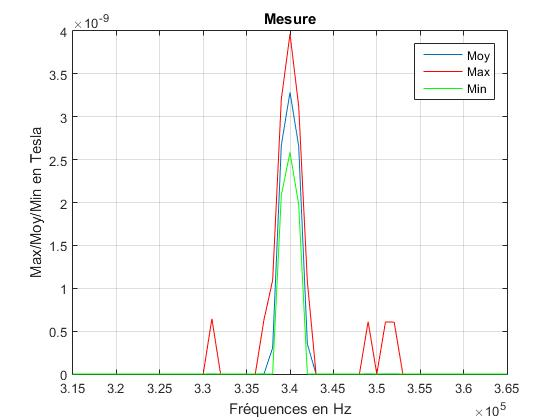

Data behind this chart, as committed beside it:
sep=; 
Timestamp; Measure Unit; 315000; 316000; 317000; 318000; 319000; 320000; 321000; 322000; 323000; 324000; 325000; 326000; 327000; 328000; 329000; 330000; 331000; 332000; 333000; 334000; 335000; 336000
2015-05-27T16:31:30.411; V; 0.000000000000000; 0.000000000000000; 0.000000000000000; 0.000000000000000; 0.000000000000000; 0.000000000000000; 0.000000000000000; 0.000000000000000; 0.000000000000000; 0.000000000000000; 0.000000000000000; 0.000000000000000; 0.000000000000000; 0.000000000000000; 0.000000000000000; 0.000000000000000; 0.000000000000000; 0.000000000000000; 0.000000000000000; 0.000000000000000; 0.000000000000000; 0.000000000000000
2015-05-27T16:31:30.629; V; 0.000000000000000; 0.000000000000000; 0.000000000000000; 0.000000000000000; 0.000000000000000; 0.000000000000000; 0.000000000000000; 0.000000000000000; 0.000000000000000; 0.000000000000000; 0.000000000000000; 0.000000000000000; 0.000000000000000; 0.000000000000000; 0.000000000000000; 0.000000000000000; 0.000000000000000; 0.000000000000000; 0.000000000000000; 0.000000000000000; 0.000000000000000; 0.000000000000000
2015-05-27T16:31:30.848; V; 0.000000000000000; 0.000000000000000; 0.000000000000000; 0.000000000000000; 0.000000000000000; 0.000000000000000; 0.000000000000000; 0.000000000000000; 0.000000000000000; 0.000000000000000; 0.000000000000000; 0.000000000000000; 0.000000000000000; 0.000000000000000; 0.000000000000000; 0.000000000000000; 0.000000000000000; 0.000000000000000; 0.000000000000000; 0.000000000000000; 0.000000000000000; 0.000000000000000
2015-05-27T16:31:31.066; V; 0.000000000000000; 0.000000000000000; 0.000000000000000; 0.000000000000000; 0.000000000000000; 0.000000000000000; 0.000000000000000; 0.000000000000000; 0.000000000000000; 0.000000000000000; 0.000000000000000; 0.000000000000000; 0.000000000000000; 0.000000000000000; 0.000000000000000; 0.000000000000000; 0.000000000000000; 0.000000000000000; 0.000000000000000; 0.000000000000000; 0.000000000000000; 0.000000000000000
2015-05-27T16:31:31.284; V; 0.000000000000000; 0.000000000000000; 0.000000000000000; 0.000000000000000; 0.000000000000000; 0.000000000000000; 0.000000000000000; 0.000000000000000; 0.000000000000000; 0.000000000000000; 0.000000000000000; 0.000000000000000; 0.000000000000000; 0.000000000000000; 0.000000000000000; 0.000000000000000; 0.000000000000000; 0.000000000000000; 0.000000000000000; 0.000000000000000; 0.000000000000000; 0.000000000000000
2015-05-27T16:31:31.503; V; 0.000000000000000; 0.000000000000000; 0.000000000000000; 0.000000000000000; 0.000000000000000; 0.000000000000000; 0.000000000000000; 0.000000000000000; 0.000000000000000; 0.000000000000000; 0.000000000000000; 0.000000000000000; 0.000000000000000; 0.000000000000000; 0.000000000000000; 0.000000000000000; 0.000000000000000; 0.000000000000000; 0.000000000000000; 0.000000000000000; 0.000000000000000; 0.000000000000000
2015-05-27T16:31:31.721; V; 0.000000000000000; 0.000000000000000; 0.000000000000000; 0.000000000000000; 0.000000000000000; 0.000000000000000; 0.000000000000000; 0.000000000000000; 0.000000000000000; 0.000000000000000; 0.000000000000000; 0.000000000000000; 0.000000000000000; 0.000000000000000; 0.000000000000000; 0.000000000000000; 0.000000000000000; 0.000000000000000; 0.000000000000000; 0.000000000000000; 0.000000000000000; 0.000000000000000
2015-05-27T16:31:31.940; V; 0.000000000000000; 0.000000000000000; 0.000000000000000; 0.000000000000000; 0.000000000000000; 0.000000000000000; 0.000000000000000; 0.000000000000000; 0.000000000000000; 0.000000000000000; 0.000000000000000; 0.000000000000000; 0.000000000000000; 0.000000000000000; 0.000000000000000; 0.000000000000000; 0.000000000000000; 0.000000000000000; 0.000000000000000; 0.000000000000000; 0.000000000000000; 0.000000000000000
2015-05-27T16:31:32.158; V; 0.000000000000000; 0.000000000000000; 0.000000000000000; 0.000000000000000; 0.000000000000000; 0.000000000000000; 0.000000000000000; 0.000000000000000; 0.000000000000000; 0.000000000000000; 0.000000000000000; 0.000000000000000; 0.000000000000000; 0.000000000000000; 0.000000000000000; 0.000000000000000; 0.000000000000000; 0.000000000000000; 0.000000000000000; 0.000000000000000; 0.000000000000000; 0.000000000000000
2015-05-27T16:31:32.376; V; 0.000000000000000; 0.000000000000000; 0.000000000000000; 0.000000000000000; 0.000000000000000; 0.000000000000000; 0.000000000000000; 0.000000000000000; 0.000000000000000; 0.000000000000000; 0.000000000000000; 0.000000000000000; 0.000000000000000; 0.000000000000000; 0.000000000000000; 0.000000000000000; 0.000000000000000; 0.000000000000000; 0.000000000000000; 0.000000000000000; 0.000000000000000; 0.000000000000000
2015-05-27T16:31:32.610; V; 0.000000000000000; 0.000000000000000; 0.000000000000000; 0.000000000000000; 0.000000000000000; 0.000000000000000; 0.000000000000000; 0.000000000000000; 0.000000000000000; 0.000000000000000; 0.000000000000000; 0.000000000000000; 0.000000000000000; 0.000000000000000; 0.000000000000000; 0.000000000000000; 0.000000000000000; 0.000000000000000; 0.000000000000000; 0.000000000000000; 0.000000000000000; 0.000000000000000
2015-05-27T16:31:32.829; V; 0.000000000000000; 0.000000000000000; 0.000000000000000; 0.000000000000000; 0.000000000000000; 0.000000000000000; 0.000000000000000; 0.000000000000000; 0.000000000000000; 0.000000000000000; 0.000000000000000; 0.000000000000000; 0.000000000000000; 0.000000000000000; 0.000000000000000; 0.000000000000000; 0.000000000000000; 0.000000000000000; 0.000000000000000; 0.000000000000000; 0.000000000000000; 0.000000000000000
2015-05-27T16:31:33.047; V; 0.000000000000000; 0.000000000000000; 0.000000000000000; 0.000000000000000; 0.000000000000000; 0.000000000000000; 0.000000000000000; 0.000000000000000; 0.000000000000000; 0.000000000000000; 0.000000000000000; 0.000000000000000; 0.000000000000000; 0.000000000000000; 0.000000000000000; 0.000000000000000; 0.000000000000000; 0.000000000000000; 0.000000000000000; 0.000000000000000; 0.000000000000000; 0.000000000000000
2015-05-27T16:31:33.266; V; 0.000000000000000; 0.000000000000000; 0.000000000000000; 0.000000000000000; 0.000000000000000; 0.000000000000000; 0.000000000000000; 0.000000000000000; 0.000000000000000; 0.000000000000000; 0.000000000000000; 0.000000000000000; 0.000000000000000; 0.000000000000000; 0.000000000000000; 0.000000000000000; 0.000000000000000; 0.000000000000000; 0.000000000000000; 0.000000000000000; 0.000000000000000; 0.000000000000000
2015-05-27T16:31:33.484; V; 0.000000000000000; 0.000000000000000; 0.000000000000000; 0.000000000000000; 0.000000000000000; 0.000000000000000; 0.000000000000000; 0.000000000000000; 0.000000000000000; 0.000000000000000; 0.000000000000000; 0.000000000000000; 0.000000000000000; 0.000000000000000; 0.000000000000000; 0.000000000000000; 0.000000000000000; 0.000000000000000; 0.000000000000000; 0.000000000000000; 0.000000000000000; 0.000000000000000
2015-05-27T16:31:33.702; V; 0.000000000000000; 0.000000000000000; 0.000000000000000; 0.000000000000000; 0.000000000000000; 0.000000000000000; 0.000000000000000; 0.000000000000000; 0.000000000000000; 0.000000000000000; 0.000000000000000; 0.000000000000000; 0.000000000000000; 0.000000000000000; 0.000000000000000; 0.000000000000000; 0.000000000000000; 0.000000000000000; 0.000000000000000; 0.000000000000000; 0.000000000000000; 0.000000000000000
2015-05-27T16:31:33.921; V; 0.000000000000000; 0.000000000000000; 0.000000000000000; 0.000000000000000; 0.000000000000000; 0.000000000000000; 0.000000000000000; 0.000000000000000; 0.000000000000000; 0.000000000000000; 0.000000000000000; 0.000000000000000; 0.000000000000000; 0.000000000000000; 0.000000000000000; 0.000000000000000; 0.000000000000000; 0.000000000000000; 0.000000000000000; 0.000000000000000; 0.000000000000000; 0.000000000000000
2015-05-27T16:31:34.139; V; 0.000000000000000; 0.000000000000000; 0.000000000000000; 0.000000000000000; 0.000000000000000; 0.000000000000000; 0.000000000000000; 0.000000000000000; 0.000000000000000; 0.000000000000000; 0.000000000000000; 0.000000000000000; 0.000000000000000; 0.000000000000000; 0.000000000000000; 0.000000000000000; 0.000000000000000; 0.000000000000000; 0.000000000000000; 0.000000000000000; 0.000000000000000; 0.000000000000000
2015-05-27T16:31:34.358; V; 0.000000000000000; 0.000000000000000; 0.000000000000000; 0.000000000000000; 0.000000000000000; 0.000000000000000; 0.000000000000000; 0.000000000000000; 0.000000000000000; 0.000000000000000; 0.000000000000000; 0.000000000000000; 0.000000000000000; 0.000000000000000; 0.000000000000000; 0.000000000000000; 0.000000000000000; 0.000000000000000; 0.000000000000000; 0.000000000000000; 0.000000000000000; 0.000000000000000
2015-05-27T16:31:34.576; V; 0.000000000000000; 0.000000000000000; 0.000000000000000; 0.000000000000000; 0.000000000000000; 0.000000000000000; 0.000000000000000; 0.000000000000000; 0.000000000000000; 0.000000000000000; 0.000000000000000; 0.000000000000000; 0.000000000000000; 0.000000000000000; 0.000000000000000; 0.000000000000000; 0.000000000000000; 0.000000000000000; 0.000000000000000; 0.000000000000000; 0.000000000000000; 0.000000000000000
2015-05-27T16:31:34.794; V; 0.000000000000000; 0.000000000000000; 0.000000000000000; 0.000000000000000; 0.000000000000000; 0.000000000000000; 0.000000000000000; 0.000000000000000; 0.000000000000000; 0.000000000000000; 0.000000000000000; 0.000000000000000; 0.000000000000000; 0.000000000000000; 0.000000000000000; 0.000000000000000; 0.000000000000000; 0.000000000000000; 0.000000000000000; 0.000000000000000; 0.000000000000000; 0.000000000000000
2015-05-27T16:31:35.013; V; 0.000000000000000; 0.000000000000000; 0.000000000000000; 0.000000000000000; 0.000000000000000; 0.000000000000000; 0.000000000000000; 0.000000000000000; 0.000000000000000; 0.000000000000000; 0.000000000000000; 0.000000000000000; 0.000000000000000; 0.000000000000000; 0.000000000000000; 0.000000000000000; 0.000000000000000; 0.000000000000000; 0.000000000000000; 0.000000000000000; 0.000000000000000; 0.000000000000000
2015-05-27T16:31:35.231; V; 0.000000000000000; 0.000000000000000; 0.000000000000000; 0.000000000000000; 0.000000000000000; 0.000000000000000; 0.000000000000000; 0.000000000000000; 0.000000000000000; 0.000000000000000; 0.000000000000000; 0.000000000000000; 0.000000000000000; 0.000000000000000; 0.000000000000000; 0.000000000000000; 0.000000000000000; 0.000000000000000; 0.000000000000000; 0.000000000000000; 0.000000000000000; 0.000000000000000
2015-05-27T16:31:35.450; V; 0.000000000000000; 0.000000000000000; 0.000000000000000; 0.000000000000000; 0.000000000000000; 0.000000000000000; 0.000000000000000; 0.000000000000000; 0.000000000000000; 0.000000000000000; 0.000000000000000; 0.000000000000000; 0.000000000000000; 0.000000000000000; 0.000000000000000; 0.000000000000000; 0.000000000000000; 0.000000000000000; 0.000000000000000; 0.000000000000000; 0.000000000000000; 0.000000000000000
2015-05-27T16:31:35.668; V; 0.000000000000000; 0.000000000000000; 0.000000000000000; 0.000000000000000; 0.000000000000000; 0.000000000000000; 0.000000000000000; 0.000000000000000; 0.000000000000000; 0.000000000000000; 0.000000000000000; 0.000000000000000; 0.000000000000000; 0.000000000000000; 0.000000000000000; 0.000000000000000; 0.000000000000000; 0.000000000000000; 0.000000000000000; 0.000000000000000; 0.000000000000000; 0.000000000000000
2015-05-27T16:31:35.886; V; 0.000000000000000; 0.000000000000000; 0.000000000000000; 0.000000000000000; 0.000000000000000; 0.000000000000000; 0.000000000000000; 0.000000000000000; 0.000000000000000; 0.000000000000000; 0.000000000000000; 0.000000000000000; 0.000000000000000; 0.000000000000000; 0.000000000000000; 0.000000000000000; 0.000000000000000; 0.000000000000000; 0.000000000000000; 0.000000000000000; 0.000000000000000; 0.000000000000000
2015-05-27T16:31:36.105; V; 0.000000000000000; 0.000000000000000; 0.000000000000000; 0.000000000000000; 0.000000000000000; 0.000000000000000; 0.000000000000000; 0.000000000000000; 0.000000000000000; 0.000000000000000; 0.000000000000000; 0.000000000000000; 0.000000000000000; 0.000000000000000; 0.000000000000000; 0.000000000000000; 0.000000000000000; 0.000000000000000; 0.000000000000000; 0.000000000000000; 0.000000000000000; 0.000000000000000
2015-05-27T16:31:36.323; V; 0.000000000000000; 0.000000000000000; 0.000000000000000; 0.000000000000000; 0.000000000000000; 0.000000000000000; 0.000000000000000; 0.000000000000000; 0.000000000000000; 0.000000000000000; 0.000000000000000; 0.000000000000000; 0.000000000000000; 0.000000000000000; 0.000000000000000; 0.000000000000000; 0.000000000000000; 0.000000000000000; 0.000000000000000; 0.000000000000000; 0.000000000000000; 0.000000000000000
2015-05-27T16:31:36.542; V; 0.000000000000000; 0.000000000000000; 0.000000000000000; 0.000000000000000; 0.000000000000000; 0.000000000000000; 0.000000000000000; 0.000000000000000; 0.000000000000000; 0.000000000000000; 0.000000000000000; 0.000000000000000; 0.000000000000000; 0.000000000000000; 0.000000000000000; 0.000000000000000; 0.000000000000000; 0.000000000000000; 0.000000000000000; 0.000000000000000; 0.000000000000000; 0.000000000000000
2015-05-27T16:31:36.776; V; 0.000000000000000; 0.000000000000000; 0.000000000000000; 0.000000000000000; 0.000000000000000; 0.000000000000000; 0.000000000000000; 0.000000000000000; 0.000000000000000; 0.000000000000000; 0.000000000000000; 0.000000000000000; 0.000000000000000; 0.000000000000000; 0.000000000000000; 0.000000000000000; 0.000000000000000; 0.000000000000000; 0.000000000000000; 0.000000000000000; 0.000000000000000; 0.000000000000000
2015-05-27T16:31:36.994; V; 0.000000000000000; 0.000000000000000; 0.000000000000000; 0.000000000000000; 0.000000000000000; 0.000000000000000; 0.000000000000000; 0.000000000000000; 0.000000000000000; 0.000000000000000; 0.000000000000000; 0.000000000000000; 0.000000000000000; 0.000000000000000; 0.000000000000000; 0.000000000000000; 0.000000000000000; 0.000000000000000; 0.000000000000000; 0.000000000000000; 0.000000000000000; 0.000000000000000
2015-05-27T16:31:37.212; V; 0.000000000000000; 0.000000000000000; 0.000000000000000; 0.000000000000000; 0.000000000000000; 0.000000000000000; 0.000000000000000; 0.000000000000000; 0.000000000000000; 0.000000000000000; 0.000000000000000; 0.000000000000000; 0.000000000000000; 0.000000000000000; 0.000000000000000; 0.000000000000000; 0.000000000000000; 0.000000000000000; 0.000000000000000; 0.000000000000000; 0.000000000000000; 0.000000000000000
2015-05-27T16:31:37.431; V; 0.000000000000000; 0.000000000000000; 0.000000000000000; 0.000000000000000; 0.000000000000000; 0.000000000000000; 0.000000000000000; 0.000000000000000; 0.000000000000000; 0.000000000000000; 0.000000000000000; 0.000000000000000; 0.000000000000000; 0.000000000000000; 0.000000000000000; 0.000000000000000; 0.000000000000000; 0.000000000000000; 0.000000000000000; 0.000000000000000; 0.000000000000000; 0.000000000000000
2015-05-27T16:31:37.649; V; 0.000000000000000; 0.000000000000000; 0.000000000000000; 0.000000000000000; 0.000000000000000; 0.000000000000000; 0.000000000000000; 0.000000000000000; 0.000000000000000; 0.000000000000000; 0.000000000000000; 0.000000000000000; 0.000000000000000; 0.000000000000000; 0.000000000000000; 0.000000000000000; 0.000000000000000; 0.000000000000000; 0.000000000000000; 0.000000000000000; 0.000000000000000; 0.000000000000000
2015-05-27T16:31:37.868; V; 0.000000000000000; 0.000000000000000; 0.000000000000000; 0.000000000000000; 0.000000000000000; 0.000000000000000; 0.000000000000000; 0.000000000000000; 0.000000000000000; 0.000000000000000; 0.000000000000000; 0.000000000000000; 0.000000000000000; 0.000000000000000; 0.000000000000000; 0.000000000000000; 0.000000000000000; 0.000000000000000; 0.000000000000000; 0.000000000000000; 0.000000000000000; 0.000000000000000
2015-05-27T16:31:38.086; V; 0.000000000000000; 0.000000000000000; 0.000000000000000; 0.000000000000000; 0.000000000000000; 0.000000000000000; 0.000000000000000; 0.000000000000000; 0.000000000000000; 0.000000000000000; 0.000000000000000; 0.000000000000000; 0.000000000000000; 0.000000000000000; 0.000000000000000; 0.000000000000000; 0.000000000000000; 0.000000000000000; 0.000000000000000; 0.000000000000000; 0.000000000000000; 0.000000000000000
2015-05-27T16:31:38.304; V; 0.000000000000000; 0.000000000000000; 0.000000000000000; 0.000000000000000; 0.000000000000000; 0.000000000000000; 0.000000000000000; 0.000000000000000; 0.000000000000000; 0.000000000000000; 0.000000000000000; 0.000000000000000; 0.000000000000000; 0.000000000000000; 0.000000000000000; 0.000000000000000; 0.000000000000000; 0.000000000000000; 0.000000000000000; 0.000000000000000; 0.000000000000000; 0.000000000000000
2015-05-27T16:31:38.523; V; 0.000000000000000; 0.000000000000000; 0.000000000000000; 0.000000000000000; 0.000000000000000; 0.000000000000000; 0.000000000000000; 0.000000000000000; 0.000000000000000; 0.000000000000000; 0.000000000000000; 0.000000000000000; 0.000000000000000; 0.000000000000000; 0.000000000000000; 0.000000000000000; 0.000000000000000; 0.000000000000000; 0.000000000000000; 0.000000000000000; 0.000000000000000; 0.000000000000000
2015-05-27T16:31:38.741; V; 0.000000000000000; 0.000000000000000; 0.000000000000000; 0.000000000000000; 0.000000000000000; 0.000000000000000; 0.000000000000000; 0.000000000000000; 0.000000000000000; 0.000000000000000; 0.000000000000000; 0.000000000000000; 0.000000000000000; 0.000000000000000; 0.000000000000000; 0.000000000000000; 0.000000000000000; 0.000000000000000; 0.000000000000000; 0.000000000000000; 0.000000000000000; 0.000000000000000
2015-05-27T16:31:38.960; V; 0.000000000000000; 0.000000000000000; 0.000000000000000; 0.000000000000000; 0.000000000000000; 0.000000000000000; 0.000000000000000; 0.000000000000000; 0.000000000000000; 0.000000000000000; 0.000000000000000; 0.000000000000000; 0.000000000000000; 0.000000000000000; 0.000000000000000; 0.000000000000000; 0.000000000000000; 0.000000000000000; 0.000000000000000; 0.000000000000000; 0.000000000000000; 0.000000000000000
2015-05-27T16:31:39.178; V; 0.000000000000000; 0.000000000000000; 0.000000000000000; 0.000000000000000; 0.000000000000000; 0.000000000000000; 0.000000000000000; 0.000000000000000; 0.000000000000000; 0.000000000000000; 0.000000000000000; 0.000000000000000; 0.000000000000000; 0.000000000000000; 0.000000000000000; 0.000000000000000; 0.000000000000000; 0.000000000000000; 0.000000000000000; 0.000000000000000; 0.000000000000000; 0.000000000000000
2015-05-27T16:31:39.396; V; 0.000000000000000; 0.000000000000000; 0.000000000000000; 0.000000000000000; 0.000000000000000; 0.000000000000000; 0.000000000000000; 0.000000000000000; 0.000000000000000; 0.000000000000000; 0.000000000000000; 0.000000000000000; 0.000000000000000; 0.000000000000000; 0.000000000000000; 0.000000000000000; 0.000000000000000; 0.000000000000000; 0.000000000000000; 0.000000000000000; 0.000000000000000; 0.000000000000000
2015-05-27T16:31:39.615; V; 0.000000000000000; 0.000000000000000; 0.000000000000000; 0.000000000000000; 0.000000000000000; 0.000000000000000; 0.000000000000000; 0.000000000000000; 0.000000000000000; 0.000000000000000; 0.000000000000000; 0.000000000000000; 0.000000000000000; 0.000000000000000; 0.000000000000000; 0.000000000000000; 0.000000000000000; 0.000000000000000; 0.000000000000000; 0.000000000000000; 0.000000000000000; 0.000000000000000
2015-05-27T16:31:39.833; V; 0.000000000000000; 0.000000000000000; 0.000000000000000; 0.000000000000000; 0.000000000000000; 0.000000000000000; 0.000000000000000; 0.000000000000000; 0.000000000000000; 0.000000000000000; 0.000000000000000; 0.000000000000000; 0.000000000000000; 0.000000000000000; 0.000000000000000; 0.000000000000000; 0.000000000000000; 0.000000000000000; 0.000000000000000; 0.000000000000000; 0.000000000000000; 0.000000000000000
2015-05-27T16:31:40.052; V; 0.000000000000000; 0.000000000000000; 0.000000000000000; 0.000000000000000; 0.000000000000000; 0.000000000000000; 0.000000000000000; 0.000000000000000; 0.000000000000000; 0.000000000000000; 0.000000000000000; 0.000000000000000; 0.000000000000000; 0.000000000000000; 0.000000000000000; 0.000000000000000; 0.000000000000000; 0.000000000000000; 0.000000000000000; 0.000000000000000; 0.000000000000000; 0.000000000000000
2015-05-27T16:31:40.270; V; 0.000000000000000; 0.000000000000000; 0.000000000000000; 0.000000000000000; 0.000000000000000; 0.000000000000000; 0.000000000000000; 0.000000000000000; 0.000000000000000; 0.000000000000000; 0.000000000000000; 0.000000000000000; 0.000000000000000; 0.000000000000000; 0.000000000000000; 0.000000000000000; 0.000000000000000; 0.000000000000000; 0.000000000000000; 0.000000000000000; 0.000000000000000; 0.000000000000000
2015-05-27T16:31:40.488; V; 0.000000000000000; 0.000000000000000; 0.000000000000000; 0.000000000000000; 0.000000000000000; 0.000000000000000; 0.000000000000000; 0.000000000000000; 0.000000000000000; 0.000000000000000; 0.000000000000000; 0.000000000000000; 0.000000000000000; 0.000000000000000; 0.000000000000000; 0.000000000000000; 0.000000000000000; 0.000000000000000; 0.000000000000000; 0.000000000000000; 0.000000000000000; 0.000000000000000
2015-05-27T16:31:40.722; V; 0.000000000000000; 0.000000000000000; 0.000000000000000; 0.000000000000000; 0.000000000000000; 0.000000000000000; 0.000000000000000; 0.000000000000000; 0.000000000000000; 0.000000000000000; 0.000000000000000; 0.000000000000000; 0.000000000000000; 0.000000000000000; 0.000000000000000; 0.000000000000000; 0.000000000000000; 0.000000000000000; 0.000000000000000; 0.000000000000000; 0.000000000000000; 0.000000000000000
2015-05-27T16:31:40.930; V; 0.000000000000000; 0.000000000000000; 0.000000000000000; 0.000000000000000; 0.000000000000000; 0.000000000000000; 0.000000000000000; 0.000000000000000; 0.000000000000000; 0.000000000000000; 0.000000000000000; 0.000000000000000; 0.000000000000000; 0.000000000000000; 0.000000000000000; 0.000000000000000; 0.000000000000000; 0.000000000000000; 0.000000000000000; 0.000000000000000; 0.000000000000000; 0.000000000000000
2015-05-27T16:31:41.149; V; 0.000000000000000; 0.000000000000000; 0.000000000000000; 0.000000000000000; 0.000000000000000; 0.000000000000000; 0.000000000000000; 0.000000000000000; 0.000000000000000; 0.000000000000000; 0.000000000000000; 0.000000000000000; 0.000000000000000; 0.000000000000000; 0.000000000000000; 0.000000000000000; 0.000000000000000; 0.000000000000000; 0.000000000000000; 0.000000000000000; 0.000000000000000; 0.000000000000000
2015-05-27T16:31:41.367; V; 0.000000000000000; 0.000000000000000; 0.000000000000000; 0.000000000000000; 0.000000000000000; 0.000000000000000; 0.000000000000000; 0.000000000000000; 0.000000000000000; 0.000000000000000; 0.000000000000000; 0.000000000000000; 0.000000000000000; 0.000000000000000; 0.000000000000000; 0.000000000000000; 0.000000000000000; 0.000000000000000; 0.000000000000000; 0.000000000000000; 0.000000000000000; 0.000000000000000
2015-05-27T16:31:41.585; V; 0.000000000000000; 0.000000000000000; 0.000000000000000; 0.000000000000000; 0.000000000000000; 0.000000000000000; 0.000000000000000; 0.000000000000000; 0.000000000000000; 0.000000000000000; 0.000000000000000; 0.000000000000000; 0.000000000000000; 0.000000000000000; 0.000000000000000; 0.000000000000000; 0.000000000000000; 0.000000000000000; 0.000000000000000; 0.000000000000000; 0.000000000000000; 0.000000000000000
2015-05-27T16:31:41.819; V; 0.000000000000000; 0.000000000000000; 0.000000000000000; 0.000000000000000; 0.000000000000000; 0.000000000000000; 0.000000000000000; 0.000000000000000; 0.000000000000000; 0.000000000000000; 0.000000000000000; 0.000000000000000; 0.000000000000000; 0.000000000000000; 0.000000000000000; 0.000000000000000; 0.000000000000000; 0.000000000000000; 0.000000000000000; 0.000000000000000; 0.000000000000000; 0.000000000000000
2015-05-27T16:31:42.038; V; 0.000000000000000; 0.000000000000000; 0.000000000000000; 0.000000000000000; 0.000000000000000; 0.000000000000000; 0.000000000000000; 0.000000000000000; 0.000000000000000; 0.000000000000000; 0.000000000000000; 0.000000000000000; 0.000000000000000; 0.000000000000000; 0.000000000000000; 0.000000000000000; 0.000000000000000; 0.000000000000000; 0.000000000000000; 0.000000000000000; 0.000000000000000; 0.000000000000000
2015-05-27T16:31:42.256; V; 0.000000000000000; 0.000000000000000; 0.000000000000000; 0.000000000000000; 0.000000000000000; 0.000000000000000; 0.000000000000000; 0.000000000000000; 0.000000000000000; 0.000000000000000; 0.000000000000000; 0.000000000000000; 0.000000000000000; 0.000000000000000; 0.000000000000000; 0.000000000000000; 0.000000000000000; 0.000000000000000; 0.000000000000000; 0.000000000000000; 0.000000000000000; 0.000000000000000
2015-05-27T16:31:42.475; V; 0.000000000000000; 0.000000000000000; 0.000000000000000; 0.000000000000000; 0.000000000000000; 0.000000000000000; 0.000000000000000; 0.000000000000000; 0.000000000000000; 0.000000000000000; 0.000000000000000; 0.000000000000000; 0.000000000000000; 0.000000000000000; 0.000000000000000; 0.000000000000000; 0.000000000000000; 0.000000000000000; 0.000000000000000; 0.000000000000000; 0.000000000000000; 0.000000000000000
2015-05-27T16:31:42.693; V; 0.000000000000000; 0.000000000000000; 0.000000000000000; 0.000000000000000; 0.000000000000000; 0.000000000000000; 0.000000000000000; 0.000000000000000; 0.000000000000000; 0.000000000000000; 0.000000000000000; 0.000000000000000; 0.000000000000000; 0.000000000000000; 0.000000000000000; 0.000000000000000; 0.000000000000000; 0.000000000000000; 0.000000000000000; 0.000000000000000; 0.000000000000000; 0.000000000000000
2015-05-27T16:31:42.911; V; 0.000000000000000; 0.000000000000000; 0.000000000000000; 0.000000000000000; 0.000000000000000; 0.000000000000000; 0.000000000000000; 0.000000000000000; 0.000000000000000; 0.000000000000000; 0.000000000000000; 0.000000000000000; 0.000000000000000; 0.000000000000000; 0.000000000000000; 0.000000000000000; 0.000000000000000; 0.000000000000000; 0.000000000000000; 0.000000000000000; 0.000000000000000; 0.000000000000000
2015-05-27T16:31:43.130; V; 0.000000000000000; 0.000000000000000; 0.000000000000000; 0.000000000000000; 0.000000000000000; 0.000000000000000; 0.000000000000000; 0.000000000000000; 0.000000000000000; 0.000000000000000; 0.000000000000000; 0.000000000000000; 0.000000000000000; 0.000000000000000; 0.000000000000000; 0.000000000000000; 0.000000000000000; 0.000000000000000; 0.000000000000000; 0.000000000000000; 0.000000000000000; 0.000000000000000
... 329 more rows
